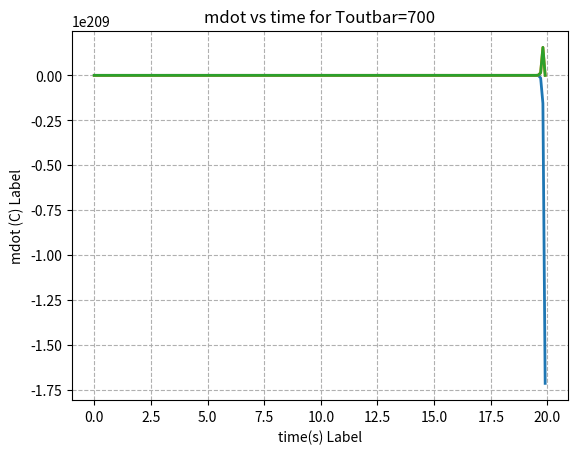

This chart was generated by the following Python code:
import numpy as np 
import scipy 
from matplotlib import pyplot as plt 

##########################
# PHYSICAL MODEL 

# Define constants 
L = 1 # (m) arbitrary length of the tube 
dl = 0.05 # (m) arbitrary step size for the tube

T = 20 # (s) time of the simulation (physical model and control model should run on different timeframes)
dt = 0.1 # (s) time step 

d = 0.0254 # (m) arbitrary 1 inch diameter 

# Start wit general C_i and Qdot_gen_i
Ci = 450 # arbitrary value
Qdot_gen_i = 10 #arbitrary value 

rho_iron = 7874 # (kg/m^3) change later 
rho_bed = rho_iron * 0.5 # arbitrary 50% infill, change later 
rho_ss = 8000 # (kg/m^3) change later 

cp_bed = 450 # J/kgK
cp_ss = 500 # J/kgK


# Define vector spaces 
x = np.arange(0, L, dl) # x-axis (along the length of the reactor)
t_physics = np.arange(0, T, dt) # physical model  
t_controller = np.arange(0, T, dt) # control model 

# # Define variables (do that later)
# l_i = L - l_r # define what l_r is later (it's just the height of the iron oxide)
# V_bed = l_i * math.pi * (d/2)**2 
# C_i = V_bed
# Define transfer function in time domain (first need to transform the TF in and ODE)

# Define Tin for reference 
Tin = 600

# Equilibrium points 
Tout_bar = 700 # (deg C) arbitrary target output temp
mdot_bar = Qdot_gen_i/(cp_bed * (Tout_bar - Tin)) # arbitrary target input mass flow rate (keep constant)


# initial_Tout = 100
# initial_mdot = 1

ICs = np.array(([Tout_bar, mdot_bar]))

# Thermocouples temperatures (1:bottom, 4:top)
T1 = 175 
T2 = 350 
T3 = 525 
T4 = 700 

thermocouples = np.array([T1, T2, T3, T4])

# Solve physical model
# This first solver uses a constant C_i and Qdot_gen_i

# Compute mdot
def compute_mdot(mdot_bar, deltamdot):
    mdot = mdot_bar + deltamdot
    return mdot

# # Linearized enthalpy model (eq. 25)
# def linarized_enthalpy_model(Tout, mdot, Tout_bar, mdot_bar, t, Tin): # for now, don't include x-axis
#     # initialize 
#     Tout_dot = np.array((t.shape[0], 1))

#     for ti in range(t):
#         Tout_dot[ti] = -(cp_bed/Ci) * mdot_bar * Tout[ti] + (cp_bed/Ci) * (Tin - Tout_bar) * mdot

#     return Tout_dot

# solve the differential equation using an Euler discretization
def forward_euler(Tout, mdot, Tout_bar, mdot_bar, Tin, T, dt, tk, cp, Ci):
    Tout[tk+1] = Tout[tk] + dt * (-((cp/Ci) * mdot_bar * Tout[tk]) + ((cp/Ci) * (Tin - Tout_bar) * mdot))
    return Tout 
    

##########################
# CONTROL MODEL 
# Define the gains
# tweak later
proportional_gains = np.array([1, 1, 1, 1]) 

# Add Gaussian noise to Tout from plant, and compute deltaTout 
def compute_deltaTout(Tout, tk):
    # add Gaussian noise to the array of Tout (at each timestep t)
    noise = np.random.normal(0, 1, (int(T/dt), 1)) # start with an arbitrary 1 deg C std
    Tn[tk] = Tout[tk] + noise[tk]
    deltaTout[tk] = Tout_bar - Tn[tk]
    return deltaTout

# Compute deltamdot using a proportional controller 
def compute_deltamdot(proportional_gains, deltaTout, Tout, tk):
    # choose the appropriate gain 
    # depending on what Tout is, take gain of thermocouple whose temperature is closest to Tout
    index = np.argmin(np.abs(Tout[tk] - thermocouples))
    k_p = proportional_gains[index]
    deltamdot = k_p * deltaTout[tk] 
    return deltamdot

##########################
# SOLVE 
# initialize matrces 
Tout = np.zeros((int(T/dt), 1))
Tout[0] = Tin

# Column matrices
Tn = np.zeros((int(T/dt), 1))
deltaTout = np.zeros((int(T/dt), 1))
deltamdot_list = np.zeros((int(T/dt), 1))
mdot_list = np.zeros((int(T/dt), 1))


# not ethat mdot is defined at each timestep by functions 
# so no need to initialize it 

for tk in range(int(T/dt) - 1):
    # compute deltaTout 
    deltaTout = compute_deltaTout(Tout, tk) # get the column matrix of deltaTout updated at each timestep 
    # compute deltamdot
    deltamdot = compute_deltamdot(proportional_gains, deltaTout, Tout, tk) # get deltamdot (scalar)
    deltamdot_list[tk] = deltamdot # add it to a list for visualization purposes 
    # compute mdot
    mdot = compute_mdot(mdot_bar, deltamdot)
    # mdot = np.clip(mdot, 0.1, 1)
    mdot_list[tk] = mdot # add it to a list for visualization purposes

    # get Tout !
    # we're feeding the function with just the column matri x of Tout, the current mdot
    # and the other relevant info
    # get out Tout at the next step Tout[k+1] (you dont actually get it out, 
    # it just changes the array)
    Tout = forward_euler(Tout, mdot, Tout_bar, mdot_bar, Tin, T, dt, tk, cp_bed, Ci)


print("Tout is", Tout)
print("deltaTout is", deltaTout)
print("deltamdot is", deltamdot)
##########################
# PLOT 
# the goal is to plot Tout as a function of time for different Tout (say 10 in a range 690-710C to see 
# what are the deviations from the equilibrium values that lead to a catastrophic outcome)

# Plotting parameters
# plt.rc('text', usetex=True)
# plt.rc('font', family='serif', size=14)
plt.rc('lines', linewidth=2)
plt.rc('axes', grid=True)
plt.rc('grid', linestyle='--')

# Plot Tout vs time
plt.plot(t_physics, Tout)
plt.xlabel("time(s) Label")
plt.ylabel("Tout (C) Label")
plt.title("Tout vs time for Toutbar=700")
plt.show()

# Plot detaTout vs time
plt.plot(t_physics, deltaTout)
plt.xlabel("time(s) Label")
plt.ylabel("deltaTout (C) Label")
plt.title("deltaTout vs time for Toutbar=700")
plt.show()

# Plot mdot vs time
plt.plot(t_physics, mdot_list)
plt.xlabel("time(s) Label")
plt.ylabel("mdot (C) Label")
plt.title("mdot vs time for Toutbar=700")
plt.show()

